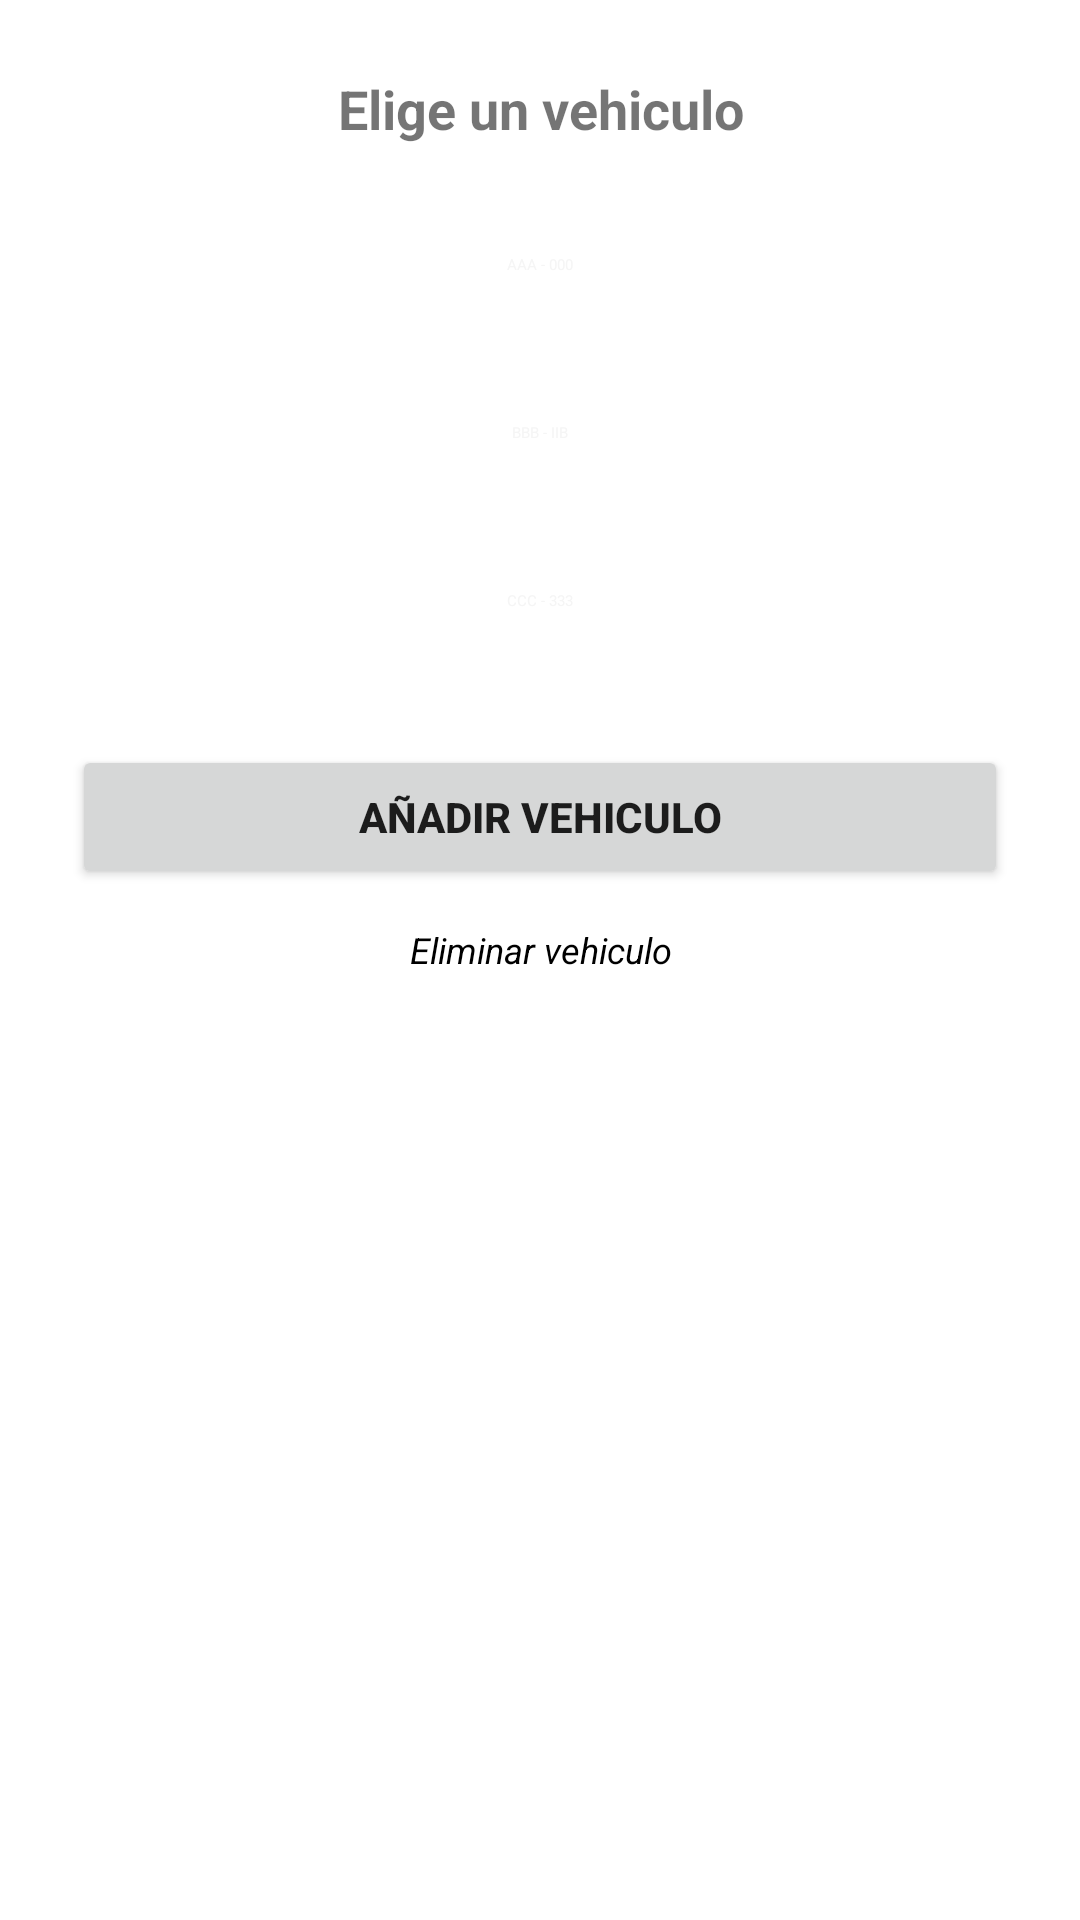

Layout XML and referenced resources for this Android screen:
<!-- AndroidManifest.xml: application theme Color_base_azul -->
<!-- res/layout/bottom_sheet_layout.xml -->
<?xml version="1.0" encoding="utf-8"?>
<LinearLayout xmlns:android="http://schemas.android.com/apk/res/android"
    android:layout_width="match_parent"
    android:layout_height="wrap_content"
    android:orientation="vertical"
    android:padding="24dp"
    android:background="@android:color/white">

    <TextView
        android:id="@+id/titleVehiculos"
        android:layout_width="match_parent"
        android:layout_height="wrap_content"
        android:text="Elige un vehiculo"
        android:textAlignment="center"
        android:textSize="18sp"
        android:textStyle="bold"
        android:paddingBottom="16dp" />

    <Button
        android:id="@+id/btnVehiculo1"
        android:layout_width="match_parent"
        android:layout_height="wrap_content"
        android:text="AAA - 000"
        style="@style/Widget.MaterialComponents.Button.OutlinedButton"
        android:layout_marginBottom="8dp" />

    <Button
        android:id="@+id/btnVehiculo2"
        android:layout_width="match_parent"
        android:layout_height="wrap_content"
        android:text="BBB - IIB"
        style="@style/Widget.MaterialComponents.Button.OutlinedButton"
        android:layout_marginBottom="8dp" />

    <Button
        android:id="@+id/btnVehiculo3"
        android:layout_width="match_parent"
        android:layout_height="wrap_content"
        android:text="CCC - 333"
        style="@style/Widget.MaterialComponents.Button.OutlinedButton"
        android:layout_marginBottom="24dp" />

    <Button
        android:id="@+id/btnAgregarVehiculo"
        android:layout_width="match_parent"
        android:layout_height="wrap_content"
        android:text="Añadir vehiculo"
        android:textStyle="bold"
        android:layout_marginBottom="12dp" />

    <TextView
        android:id="@+id/eliminarVehiculo"
        android:layout_width="match_parent"
        android:layout_height="wrap_content"
        android:text="Eliminar vehiculo"
        android:textAlignment="center"
        android:textSize="12sp"
        android:textStyle="italic"
        android:textColor="@android:color/black" />
</LinearLayout>
<!-- resources referenced by this layout -->
<resources>
  <style name="Color_base_azul" parent="Theme.AppCompat.Light.NoActionBar">
          <item name="android:windowBackground">@drawable/pantalla_carga</item>
      </style>
  <!-- drawable pantalla_carga (drawable) -->
  <vector
      xmlns:android="http://schemas.android.com/apk/res/android"
      xmlns:aapt="http://schemas.android.com/aapt"
      android:width="428dp"
      android:height="926dp"
      android:viewportWidth="428"
      android:viewportHeight="926"
      >
      <group>
          <clip-path
              android:pathData="M0 0H428V926H0V0Z"
              />
          <group
              android:translateX="0.507"
              android:translateY="-0.115"
              android:pivotX="214"
              android:pivotY="463"
              android:scaleX="2.849"
              android:scaleY="2.068"
              android:rotation="45.403"
              >
              <path
                  android:pathData="M0 0V926H428V0"
                  >
                  <aapt:attr name="android:fillColor">
                      <gradient
                          android:type="linear"
                          android:startX="107"
                          android:startY="463"
                          android:endX="321"
                          android:endY="463"
                          >
                          <item
                              android:color="#B2E5FF"
                              android:offset="0"
                              />
                          <item
                              android:color="#7CCDF7"
                              android:offset="0.286"
                              />
                          <item
                              android:color="#0585C7"
                              android:offset="0.569"
                              />
                          <item
                              android:color="#214489"
                              android:offset="1"
                              />
                      </gradient>
                  </aapt:attr>
              </path>
          </group>
      </group>
  </vector>
</resources>
